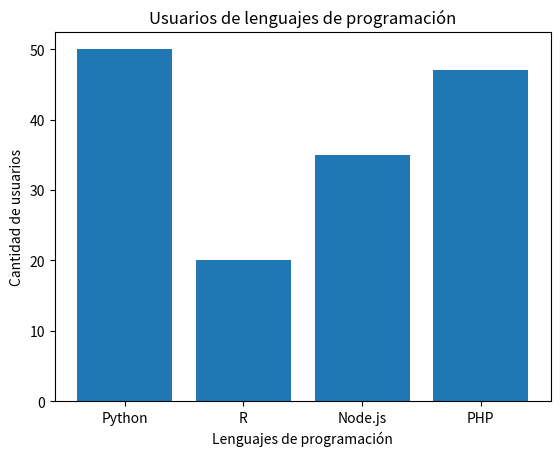
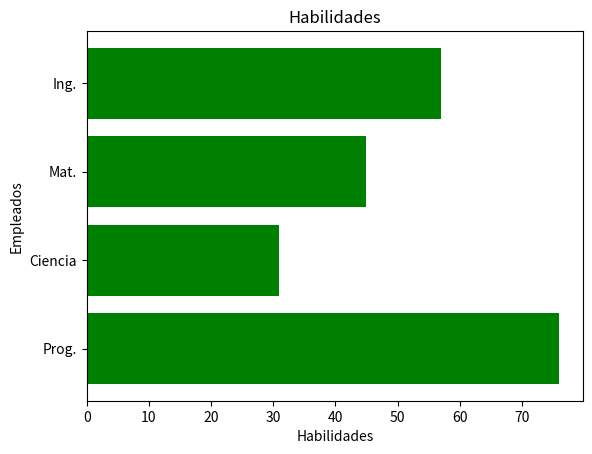
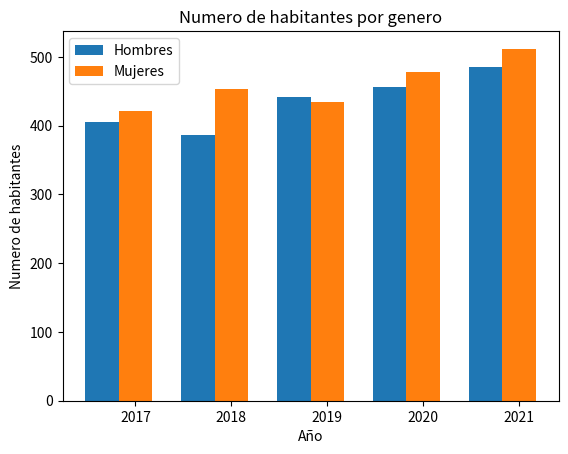

These figures' Python source, in order:

# Librerías Python - Matplotlib - Numpy

import matplotlib.pyplot as plt

import numpy as np


# Diagramas Barras - 001


eje_x = ['Python', 'R', 'Node.js', 'PHP']
 
eje_y = [50,20,35,47]
 
plt.bar(eje_x, eje_y)
 
plt.ylabel('Cantidad de usuarios')

plt.xlabel('Lenguajes de programación')
 
plt.title('Usuarios de lenguajes de programación')
 
plt.show()

plt.figure()

# Diagrama Barras - 002

eje_x = ['Prog.', 'Ciencia', 'Mat.', 'Ing.']
 

eje_y = [76,31,45,57]
 
plt.barh(eje_x, eje_y, color="green")

plt.ylabel('Empleados')

plt.xlabel('Habilidades')

plt.title('Habilidades')

plt.show()

plt.figure()


# Diagranas Barras - 003

serie_1 = [406, 387, 442, 457, 485]
serie_2 = [421, 453, 435, 478, 512]
 
 
numero_de_grupos = len(serie_1)
indice_barras = np.arange(numero_de_grupos)
ancho_barras =0.35
 
plt.bar(indice_barras, serie_1, width=ancho_barras, label='Hombres')
plt.bar(indice_barras + ancho_barras, serie_2, width=ancho_barras, label='Mujeres')
plt.legend(loc='best')

plt.xticks(indice_barras + ancho_barras, ('2017', '2018', '2019', '2020','2021'))
 
plt.ylabel('Numero de habitantes')
plt.xlabel('Año')
plt.title('Numero de habitantes por genero')
 
plt.show()

plt.figure()



